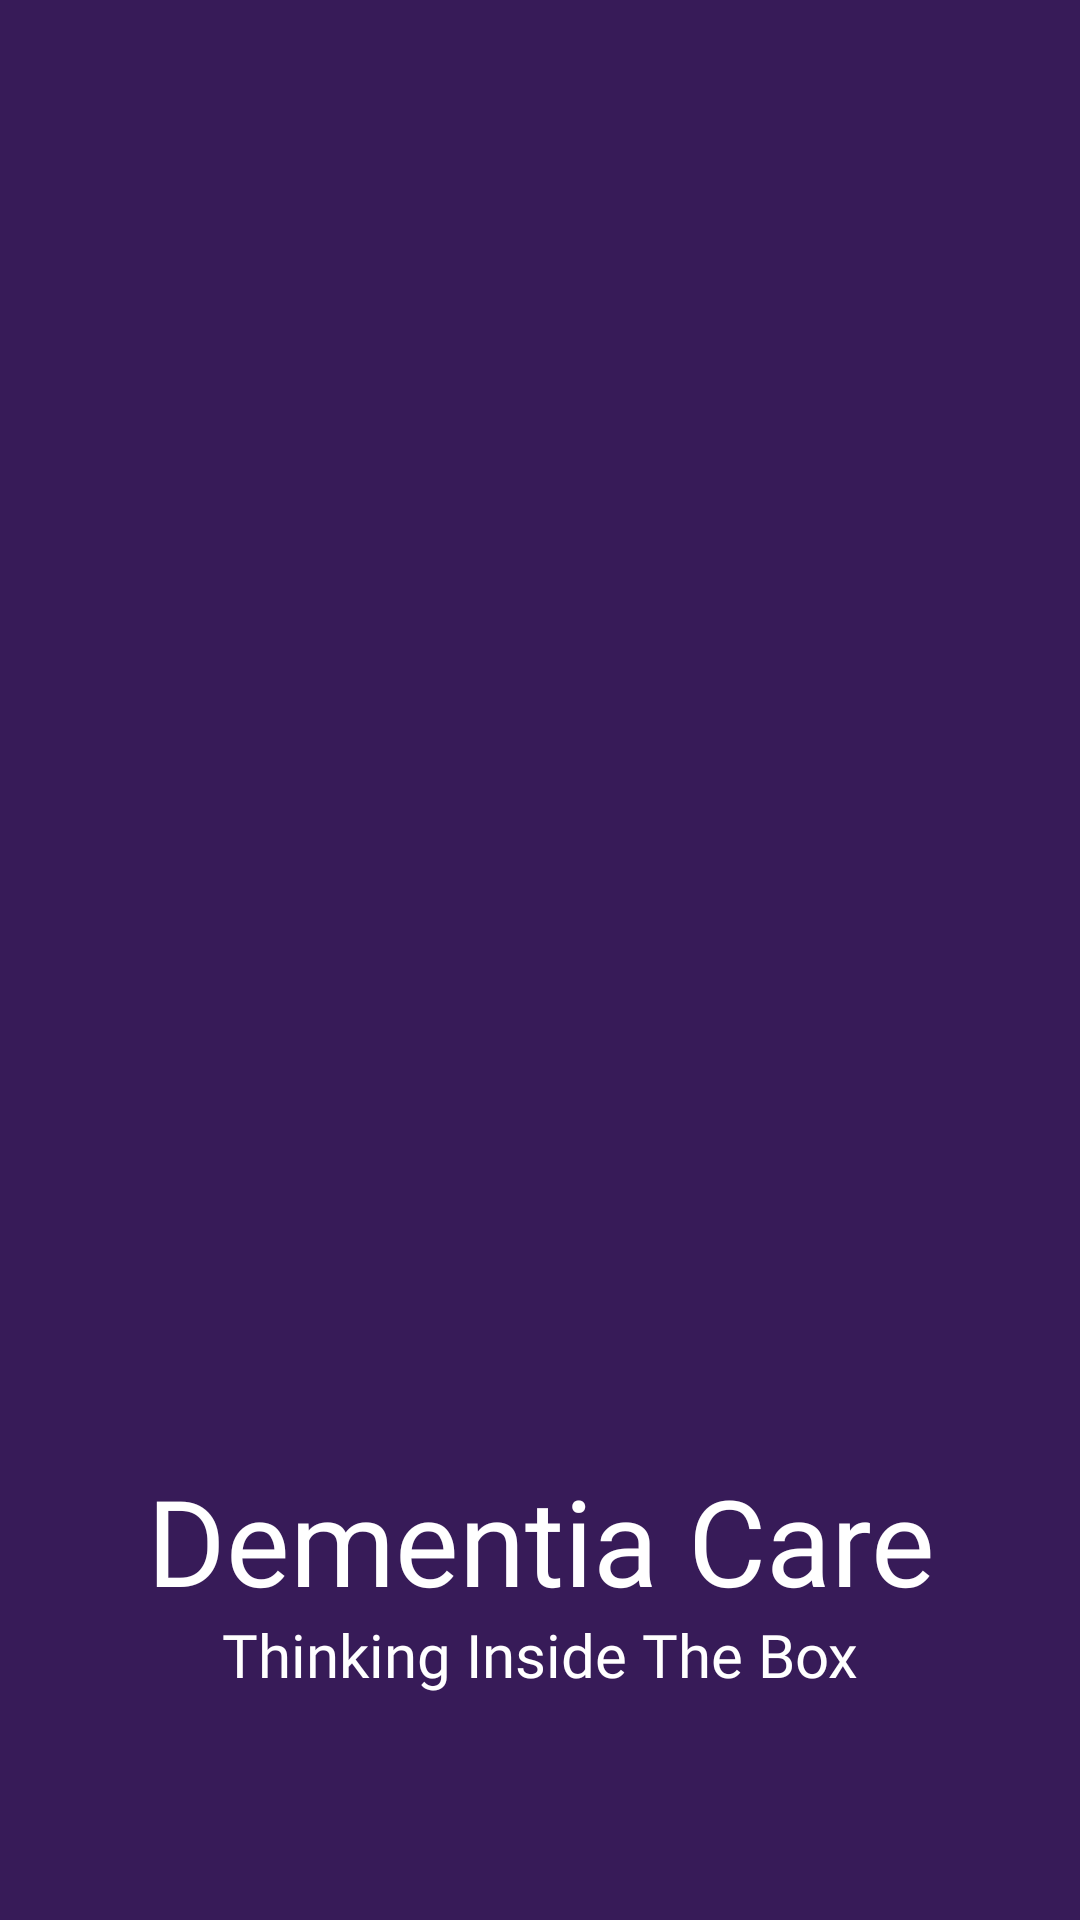

This screen was rendered from an Android layout file. Write that file and the resources it references.
<!-- AndroidManifest.xml: application theme Theme.DementiaCare -->
<!-- res/layout/activity_main.xml -->
<?xml version="1.0" encoding="utf-8"?>
<androidx.constraintlayout.widget.ConstraintLayout xmlns:android="http://schemas.android.com/apk/res/android"
    xmlns:app="http://schemas.android.com/apk/res-auto"
    xmlns:tools="http://schemas.android.com/tools"
    android:layout_width="match_parent"
    android:layout_height="match_parent"
    tools:context=".MainActivity"
    android:background="#371b58">

    <ImageView
        android:id="@+id/imageView"
        android:layout_width="384dp"
        android:layout_height="385dp"
        android:layout_marginStart="10dp"
        android:layout_marginTop="100dp"
        android:layout_marginEnd="10dp"
        android:transitionName="logo_image"
        android:src="@drawable/user_profile_image"
        app:layout_constraintEnd_toEndOf="parent"
        app:layout_constraintStart_toStartOf="parent"
        app:layout_constraintTop_toTopOf="parent" />

    <TextView
        android:id="@+id/textView1"
        android:layout_width="wrap_content"
        android:layout_height="wrap_content"
        android:layout_marginBottom="100dp"
        android:fontFamily="@font/bungee"
        android:text="Dementia Care"
        android:transitionName="logo_text"
        android:textAlignment="center"
        android:textColor="@color/white"
        android:textSize="40sp"
        app:layout_constraintBottom_toBottomOf="parent"
        app:layout_constraintEnd_toEndOf="parent"
        app:layout_constraintStart_toStartOf="parent" />

    <TextView
        android:id="@+id/textView2"
        android:layout_width="wrap_content"
        android:layout_height="wrap_content"
        android:layout_marginBottom="75dp"
        android:fontFamily="@font/righteous"
        android:text="Thinking Inside The Box"
        android:textAlignment="center"
        android:textColor="@color/white"
        android:textSize="20sp"
        app:layout_constraintBottom_toBottomOf="parent"
        app:layout_constraintEnd_toEndOf="parent"
        app:layout_constraintStart_toStartOf="parent" />

</androidx.constraintlayout.widget.ConstraintLayout>
<!-- resources referenced by this layout -->
<resources>
  <color name="white">#FFFFFFFF</color>
  <style name="Theme.DementiaCare" parent="Theme.MaterialComponents.Light.NoActionBar">
          
          <item name="colorPrimary">@color/purple_500</item>
          <item name="colorPrimaryVariant">@color/purple_700</item>
          <item name="colorOnPrimary">@color/white</item>
          
          <item name="colorSecondary">@color/teal_200</item>
          <item name="colorSecondaryVariant">@color/teal_700</item>
          <item name="colorOnSecondary">@color/black</item>
          
          <item name="android:statusBarColor" tools:targetApi="l">?attr/colorPrimaryVariant</item>
          
      </style>
  <color name="purple_500">#FF6200EE</color>
  <color name="purple_700">#FF3700B3</color>
  <color name="teal_200">#70BBDB</color>
  <color name="teal_700">#FF018786</color>
  <color name="black">#FF000000</color>
</resources>
